Run: headless pygame with SDL's dummy video driver; simulated clock (each Clock.tick advances the game by its frame time, no real sleeping); random seed 0; keys injected as events and as key.get_pressed() state; mouse plan: one left click at the window centre at the start of phase 2, then a move to the lower-right quarter at the start of phase 3.
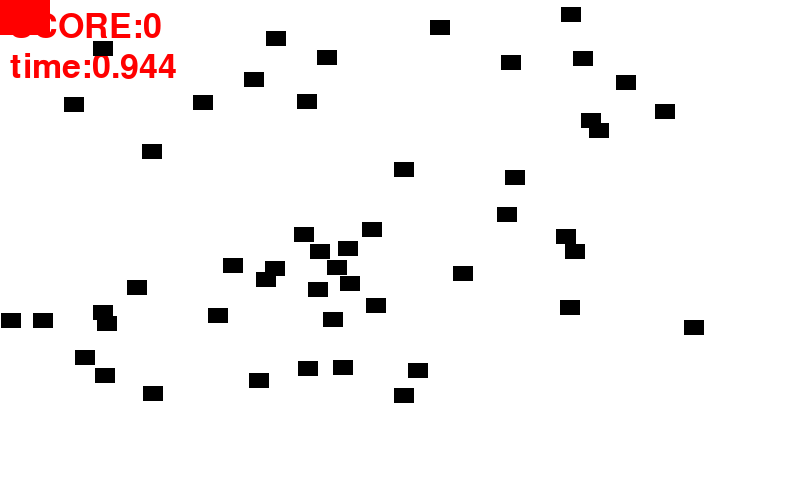
Frame 1 of 4 · flips 1–60 · no input
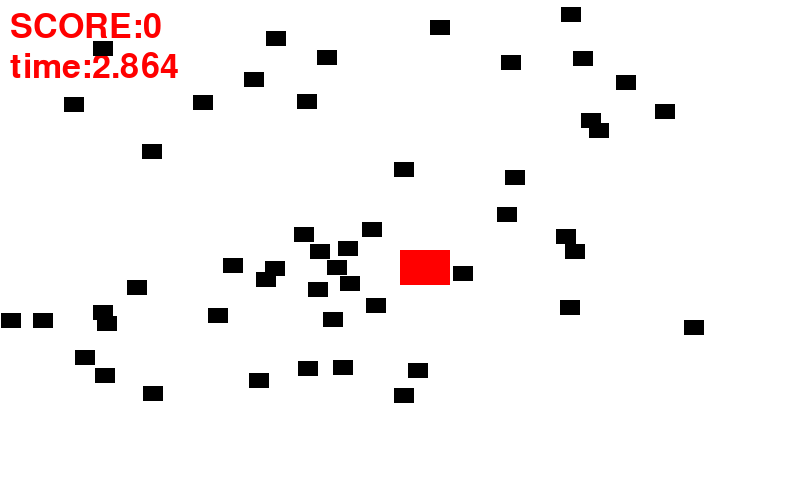
Frame 2 of 4 · flips 61–180 · clicked the window centre · tapped SPACE, RETURN · held RIGHT (→), D
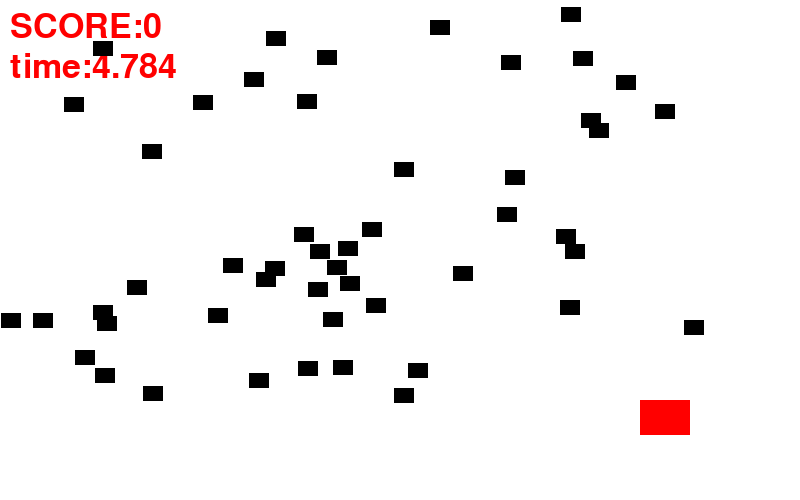
Frame 3 of 4 · flips 181–300 · moved the mouse to the lower-right quarter · held DOWN (↓), S
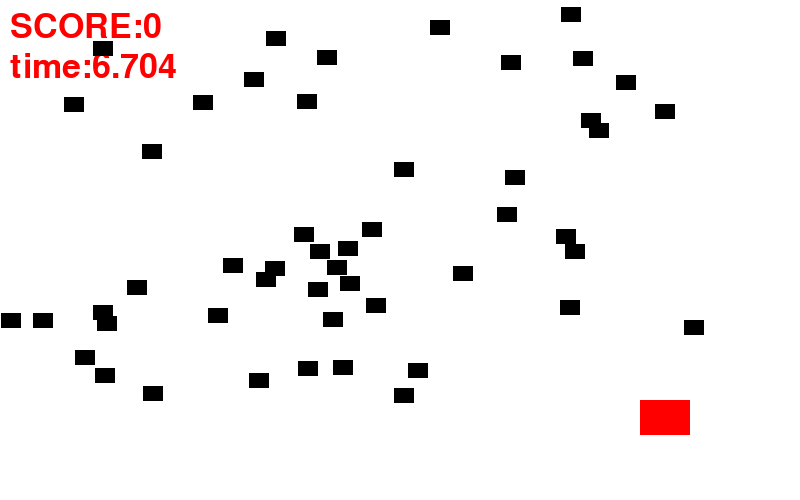
Frame 4 of 4 · flips 301–420 · held LEFT (←), A, UP (↑), W

The pygame program that drew these frames:

# -*- coding: utf-8 -*-
"""
Created on Sat May  1 13:46:19 2021

@author: EDISON
"""
import random
import pygame
BLACK=(0,0,0)
WHITE=(255,255,255)
RED=(255,0,0)
class block(pygame.sprite.Sprite):
    def __init__(self,color,width,height):
        super().__init__()
        self.image=pygame.Surface([width,height])
        self.image.fill(color)
        self.rect=self.image.get_rect()
pygame.init()
screen=pygame.display.set_mode([800,500]) 
block_sprites_list=pygame.sprite.Group()       
all_sprites_list=pygame.sprite.Group()
for i in range(50):
    black=block(BLACK,20,15)
    black.rect.x=random.randrange(700)
    black.rect.y=random.randrange(400)
    block_sprites_list.add(black)
    all_sprites_list.add(black)
for i in range(1):
    player=block(RED,50,35)
    player.rect.x=random.randrange(700)
    player.rect.y=random.randrange(400)
    all_sprites_list.add(player)


clock=pygame.time.Clock()
timeTick=pygame.time.get_ticks()
font=pygame.font.Font(None,50)
gametime=0
end=False


score=0
play=True
startTime=pygame.time.get_ticks()
while play:
    if gametime < 10:
        gametime = (pygame.time.get_ticks()-startTime)/1000
    else:
        end=True
    
    for event in pygame.event.get():
        if event.type==pygame.QUIT:
            play=False
            
            
    (m_x,m_y)=pygame.mouse.get_pos()
    player.rect.x=m_x
    player.rect.y=m_y  
    #######################################################
    if end==False:
        hit_list=pygame.sprite.spritecollide(player,block_sprites_list,True)

        for block in hit_list:
            score=score+1
            print(score)



      


    ########################################################
  
    
 
    screen.fill(WHITE)
    text=font.render("SCORE:"+str(score),True,RED)
    screen.blit(text,(10,10))
    text=font.render("time:"+str(gametime),True,RED)
    screen.blit(text,(10,50))  
    
    
    
    
    all_sprites_list.draw(screen)
    pygame.display.flip()
    clock.tick(60)
  
pygame.quit()    



















    
